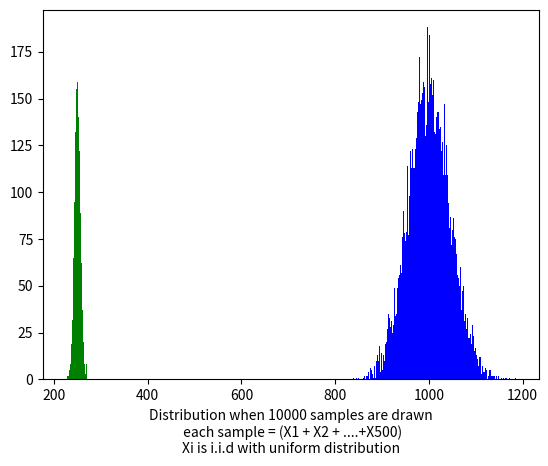

Recreate this plot in Python.
import matplotlib.pyplot as plt
import matplotlib
import numpy as np

"""
Practically speaking, the Central limit theorm says  the following :

The distribution of the sum of i.i.d random variables converges to a normal distribution

In simple words if you draw n i.i.d samples of a certain distribution, add them and plot a histogram of the result,
you will get a distribution that approximates to a NORMAL distribution!

The most amazing part is that it the distribution of the random variables (Xi) do not matter!!!

Central Limit Theorem is considered one of the most powerful and elegant results of Probability Theory

Central Limit Theorem says much more that this (such as the mean and the variance of the normal distribution)
Also theoritically, Central Limit Theorem talks about CDF and not PDF but for practical purposes it doesn't matter much
"""

# configuration
num_samples = 500  # no of iid random variables to add
num_draws = 10000  # no of samples(sums) that we want to draw
num_bins  = 200    # how finely we want to divide the histogram

# uniform distribution  :
start = 0
end = 1
uniform_samples = lambda numSamples : np.random.uniform(start, end, numSamples)

# exponential distribution : 
_lambda = 0.5
exponential_samples = lambda numSamples : np.random.exponential(1/_lambda, numSamples)


# draw <num_draws> number of samples where each sample = sum(X1, X2, .... X<num_samples>)
# all Xi are independent and identically distributed
uniform_draws = [sum(uniform_samples(num_samples)) for i in range(num_draws)]
exponential_draws = [sum(exponential_samples(num_samples)) for i in range(num_draws)]



"""
You will observe that the distribution will tend towards a NORMAL distribution
"""

# plot for sample drawn from exponential distribution
plt.hist(exponential_draws, bins=num_bins, color="blue");
plt.xlabel("Distribution when " + str(num_draws) + " samples are drawn\n each sample = (X1 + X2 + ....+X" 
           + str(num_samples) + ")\nXi is i.i.d with exponential distribution")
plt.show()


# plot for sample drawn from unifrom distribution
plt.hist(uniform_draws, bins=num_bins, color="green");
plt.xlabel("Distribution when " + str(num_draws) + " samples are drawn\n each sample = (X1 + X2 + ....+X"
           +  str(num_samples) + ")\nXi is i.i.d with uniform distribution")
plt.show()
